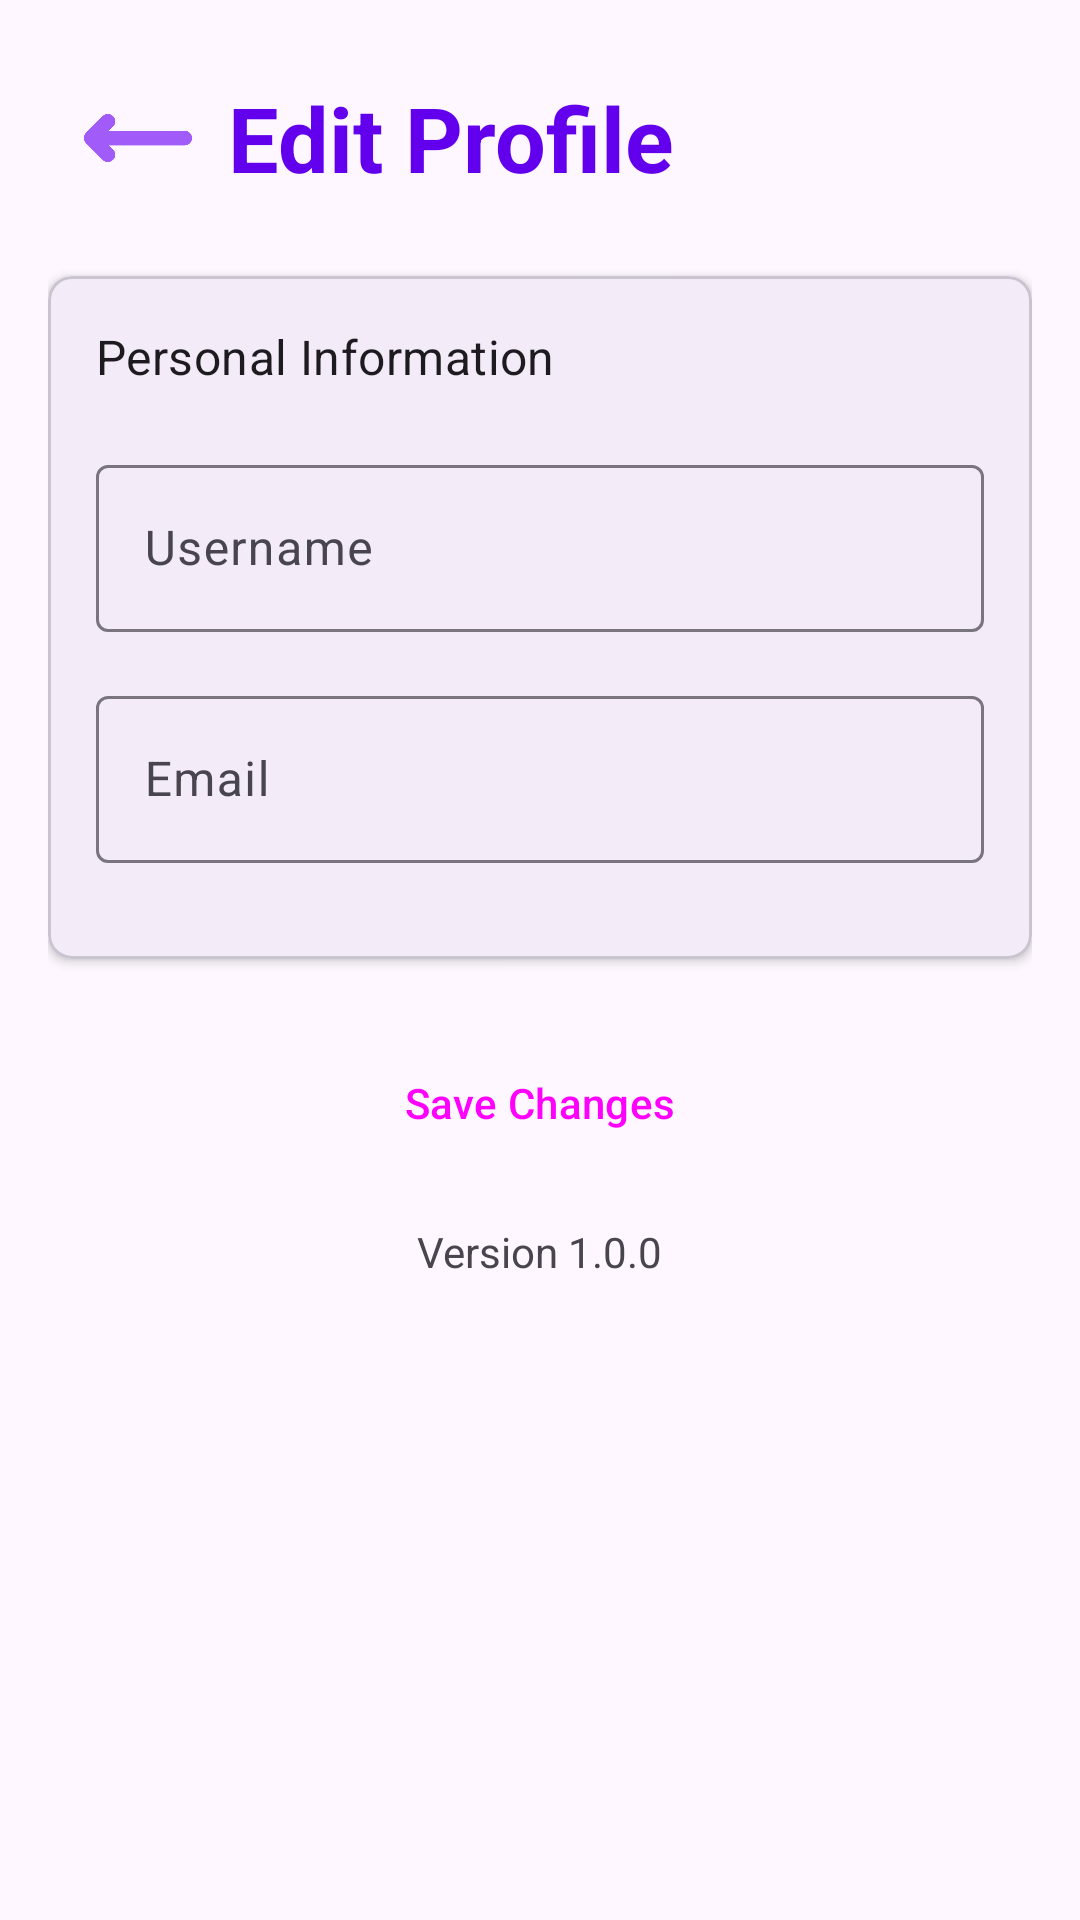

The Android layout XML behind this screen, and the referenced resources:
<!-- AndroidManifest.xml: application theme Theme.DreamPlan -->
<!-- res/layout/fragment_edit_profile.xml -->
<?xml version="1.0" encoding="utf-8"?>
<ScrollView xmlns:android="http://schemas.android.com/apk/res/android"
    xmlns:app="http://schemas.android.com/apk/res-auto"
    android:layout_width="match_parent"
    android:layout_height="match_parent"
    android:padding="16dp">

    <LinearLayout
        android:layout_width="match_parent"
        android:layout_height="wrap_content"
        android:orientation="vertical">


        <RelativeLayout
            android:layout_width="match_parent"
            android:layout_height="wrap_content"
            android:layout_marginBottom="16dp">

            
            <ImageView
                android:id="@+id/btn_back"
                android:layout_width="60dp"
                android:layout_height="60dp"
                android:layout_alignParentStart="true"
                android:contentDescription="Back"
                android:src="@drawable/left_arrow"
                android:padding="12dp"/>

            
            <TextView
                android:layout_width="wrap_content"
                android:layout_height="wrap_content"
                android:layout_centerVertical="true"
                android:layout_toEndOf="@id/btn_back"
                android:text="Edit Profile"
                android:textColor="@color/primary_color"
                android:textSize="30dp"
                android:textStyle="bold"/>
        </RelativeLayout>

        
        <com.google.android.material.card.MaterialCardView
            android:layout_width="match_parent"
            android:layout_height="wrap_content"
            android:layout_marginBottom="16dp"
            app:cardCornerRadius="8dp"
            app:cardElevation="2dp">

            <LinearLayout
                android:layout_width="match_parent"
                android:layout_height="wrap_content"
                android:orientation="vertical"
                android:padding="16dp">

                <TextView
                    android:layout_width="wrap_content"
                    android:layout_height="wrap_content"
                    style="@style/TextAppearance.MaterialComponents.Subtitle1"
                    android:text="Personal Information"
                    android:layout_marginBottom="20dp"/>

                
                <com.google.android.material.textfield.TextInputLayout
                    android:layout_width="match_parent"
                    android:layout_height="wrap_content"
                    android:layout_marginBottom="16dp"
                    style="@style/Widget.Material3.TextInputLayout.OutlinedBox">

                    <com.google.android.material.textfield.TextInputEditText
                        android:id="@+id/et_username"
                        android:layout_width="match_parent"
                        android:layout_height="wrap_content"
                        android:hint="Username"
                        android:inputType="textPersonName"
                        android:maxLines="1"/>
                </com.google.android.material.textfield.TextInputLayout>

                
                <com.google.android.material.textfield.TextInputLayout
                    android:layout_width="match_parent"
                    android:layout_height="wrap_content"
                    android:layout_marginBottom="16dp"
                    style="@style/Widget.Material3.TextInputLayout.OutlinedBox">

                    <com.google.android.material.textfield.TextInputEditText
                        android:id="@+id/et_email"
                        android:layout_width="match_parent"
                        android:layout_height="wrap_content"
                        android:hint="Email"
                        android:inputType="textEmailAddress"
                        android:maxLines="1"/>
                </com.google.android.material.textfield.TextInputLayout>
            </LinearLayout>
        </com.google.android.material.card.MaterialCardView>

        
        <Button
            android:id="@+id/btn_save"
            android:layout_width="match_parent"
            android:layout_height="wrap_content"
            style="@style/Widget.Material3.Button"
            android:text="Save Changes"
            android:layout_marginTop="8dp"/>

        
        <TextView
            android:id="@+id/tv_version"
            android:layout_width="wrap_content"
            android:layout_height="wrap_content"
            android:layout_gravity="center_horizontal"
            android:layout_marginTop="16dp"
            android:textAppearance="?android:attr/textAppearanceSmall"
            android:text="Version 1.0.0"/>
    </LinearLayout>
</ScrollView>
<!-- resources referenced by this layout -->
<resources>
  <color name="primary_color">#6200EE</color>
  <!-- drawable left_arrow: png bitmap (drawable, 5361 bytes) -->
  <style name="Theme.DreamPlan" parent="Base.Theme.DreamPlan" />
  <style name="Base.Theme.DreamPlan" parent="Theme.Material3.DayNight.NoActionBar">
          
          
      </style>
</resources>
